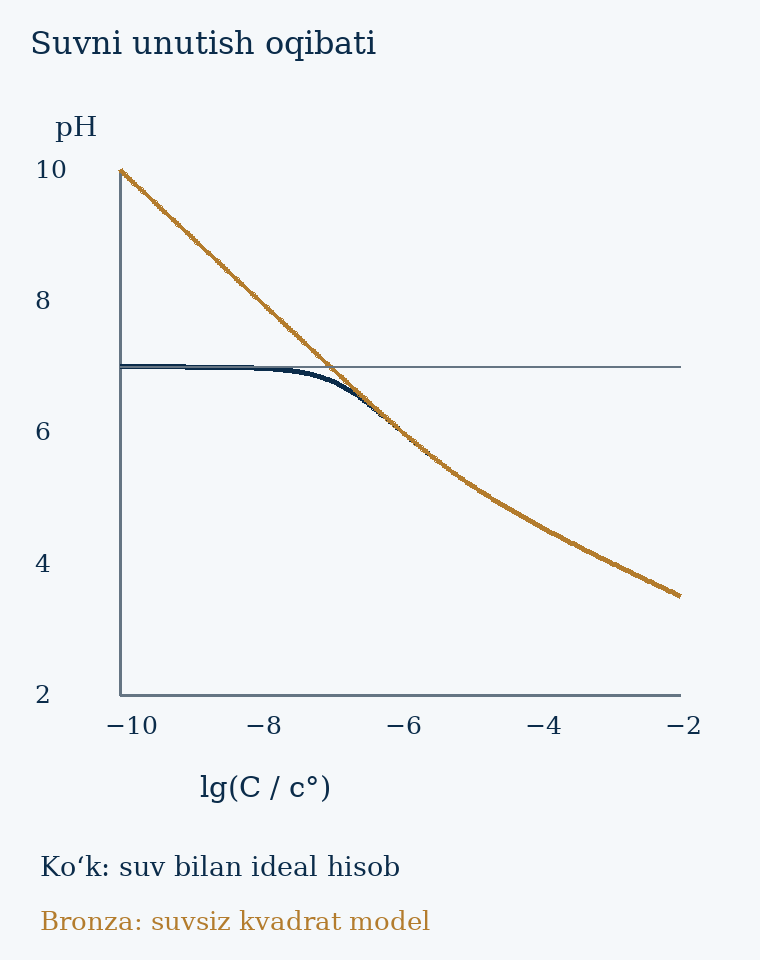

The file beside this chart, header and first rows:
log10_C_over_c0, C_mol_L, pH_with_water, pH_quadratic, h_mol_L, alpha_with_water
-10.0, 1e-10, 7, 10, 1.0004951696136955e-07, 0.9901
-9.975, 1.0592537251772898e-10, 7, 9.975, 1.000524517796375e-07, 0.9901
-9.95, 1.1220184543019652e-10, 7, 9.95, 1.000555605888023e-07, 0.9901
-9.925, 1.1885022274370164e-10, 7, 9.925, 1.000588537096959e-07, 0.9901
-9.9, 1.2589254117941662e-10, 7, 9.9, 1.0006234207606738e-07, 0.9901
-9.875, 1.333521432163324e-10, 7, 9.875, 1.0006603727106761e-07, 0.9901
-9.85, 1.4125375446227556e-10, 7, 9.85, 1.000699515659163e-07, 0.9901
-9.825, 1.496235656094436e-10, 7, 9.825, 1.0007409796088284e-07, 0.9901
-9.8, 1.584893192461111e-10, 7, 9.8, 1.0007849022872122e-07, 0.9901
-9.775, 1.6788040181225588e-10, 7, 9.775, 1.0008314296070757e-07, 0.9901
-9.75, 1.778279410038923e-10, 7, 9.75, 1.0008807161543753e-07, 0.9901
-9.725, 1.8836490894898022e-10, 7, 9.725, 1.0009329257055162e-07, 0.9901
-9.7, 1.9952623149688828e-10, 7, 9.7, 1.0009882317756608e-07, 0.9901
-9.675, 2.1134890398366433e-10, 7, 9.675, 1.0010468181999819e-07, 0.9901
-9.65, 2.2387211385683377e-10, 7, 9.65, 1.0011088797498718e-07, 0.9901
-9.625, 2.371373705661655e-10, 6.999, 9.625, 1.0011746227862345e-07, 0.9901
-9.6, 2.511886431509582e-10, 6.999, 9.6, 1.0012442659521367e-07, 0.9901
-9.575, 2.660725059798814e-10, 6.999, 9.575, 1.0013180409072204e-07, 0.9901
-9.55, 2.8183829312644494e-10, 6.999, 9.55, 1.0013961931064464e-07, 0.9901
-9.525, 2.985382618917957e-10, 6.999, 9.525, 1.001478982625889e-07, 0.9901
-9.5, 3.1622776601683795e-10, 6.999, 9.5, 1.001566685038486e-07, 0.9901
-9.475, 3.349654391578279e-10, 6.999, 9.475, 1.0016595923428225e-07, 0.9901
-9.45, 3.5481338923357605e-10, 6.999, 9.45, 1.0017580139482384e-07, 0.9901
-9.425, 3.7583740428844356e-10, 6.999, 9.425, 1.001862277719746e-07, 0.9901
-9.4, 3.9810717055349694e-10, 6.999, 9.4, 1.0019727310864833e-07, 0.9901
-9.375, 4.2169650342858224e-10, 6.999, 9.375, 1.0020897422176615e-07, 0.9901
-9.35, 4.4668359215096347e-10, 6.999, 9.35, 1.0022137012702315e-07, 0.9901
-9.325, 4.731512589614812e-10, 6.999, 9.325, 1.0023450217127611e-07, 0.9901
-9.3, 5.011872336272714e-10, 6.999, 9.3, 1.002484141730324e-07, 0.9901
-9.275, 5.30884444230988e-10, 6.999, 9.275, 1.0026315257155094e-07, 0.9901
-9.25, 5.623413251903491e-10, 6.999, 9.25, 1.0027876658510081e-07, 0.9901
-9.225, 5.95662143529011e-10, 6.999, 9.225, 1.0029530837895928e-07, 0.9901
-9.2, 6.309573444801942e-10, 6.999, 9.2, 1.0031283324377069e-07, 0.9901
-9.175, 6.683439175686135e-10, 6.999, 9.175, 1.003313997849297e-07, 0.9901
-9.15, 7.079457843841373e-10, 6.998, 9.15, 1.0035107012369732e-07, 0.9901
-9.125, 7.498942093324559e-10, 6.998, 9.125, 1.0037191011080764e-07, 0.9901
-9.1, 7.943282347242822e-10, 6.998, 9.1, 1.0039398955337542e-07, 0.9901
-9.075, 8.413951416451964e-10, 6.998, 9.075, 1.0041738245597054e-07, 0.9901
-9.05, 8.912509381337441e-10, 6.998, 9.05, 1.0044216727678736e-07, 0.9901
-9.025, 9.440608762859226e-10, 6.998, 9.025, 1.0046842719990164e-07, 0.9901
-9.0, 1e-09, 6.998, 9, 1.0049625042467959e-07, 0.9901
-8.975, 1.0592537251772898e-09, 6.998, 8.975, 1.0052573047347888e-07, 0.99
-8.95, 1.1220184543019653e-09, 6.998, 8.95, 1.0055696651886539e-07, 0.99
-8.925, 1.1885022274370164e-09, 6.997, 8.925, 1.0059006373165797e-07, 0.99
-8.9, 1.2589254117941663e-09, 6.997, 8.9, 1.0062513365121105e-07, 0.99
-8.875, 1.333521432163324e-09, 6.997, 8.875, 1.0066229457944885e-07, 0.99
-8.85, 1.4125375446227555e-09, 6.997, 8.85, 1.0070167200027947e-07, 0.99
-8.825, 1.4962356560944358e-09, 6.997, 8.825, 1.0074339902613995e-07, 0.99
-8.8, 1.584893192461111e-09, 6.997, 8.8, 1.007876168735571e-07, 0.99
-8.775, 1.6788040181225589e-09, 6.996, 8.775, 1.0083447536975444e-07, 0.99
-8.75, 1.7782794100389228e-09, 6.996, 8.75, 1.0088413349249396e-07, 0.99
-8.725, 1.883649089489802e-09, 6.996, 8.725, 1.0093675994551262e-07, 0.99
-8.7, 1.9952623149688828e-09, 6.996, 8.7, 1.0099253377210127e-07, 0.99
-8.675, 2.113489039836643e-09, 6.995, 8.675, 1.0105164500957828e-07, 0.99
-8.65, 2.2387211385683377e-09, 6.995, 8.65, 1.0111429538763145e-07, 0.99
-8.625, 2.3713737056616553e-09, 6.995, 8.625, 1.0118069907374619e-07, 0.99
-8.6, 2.511886431509582e-09, 6.995, 8.6, 1.0125108346920198e-07, 0.99
-8.575, 2.660725059798814e-09, 6.994, 8.575, 1.0132569005941042e-07, 0.99
-8.55, 2.8183829312644493e-09, 6.994, 8.55, 1.0140477532268438e-07, 0.99
-8.525, 2.985382618917957e-09, 6.994, 8.525, 1.0148861170187549e-07, 0.99
... 261 more rows
